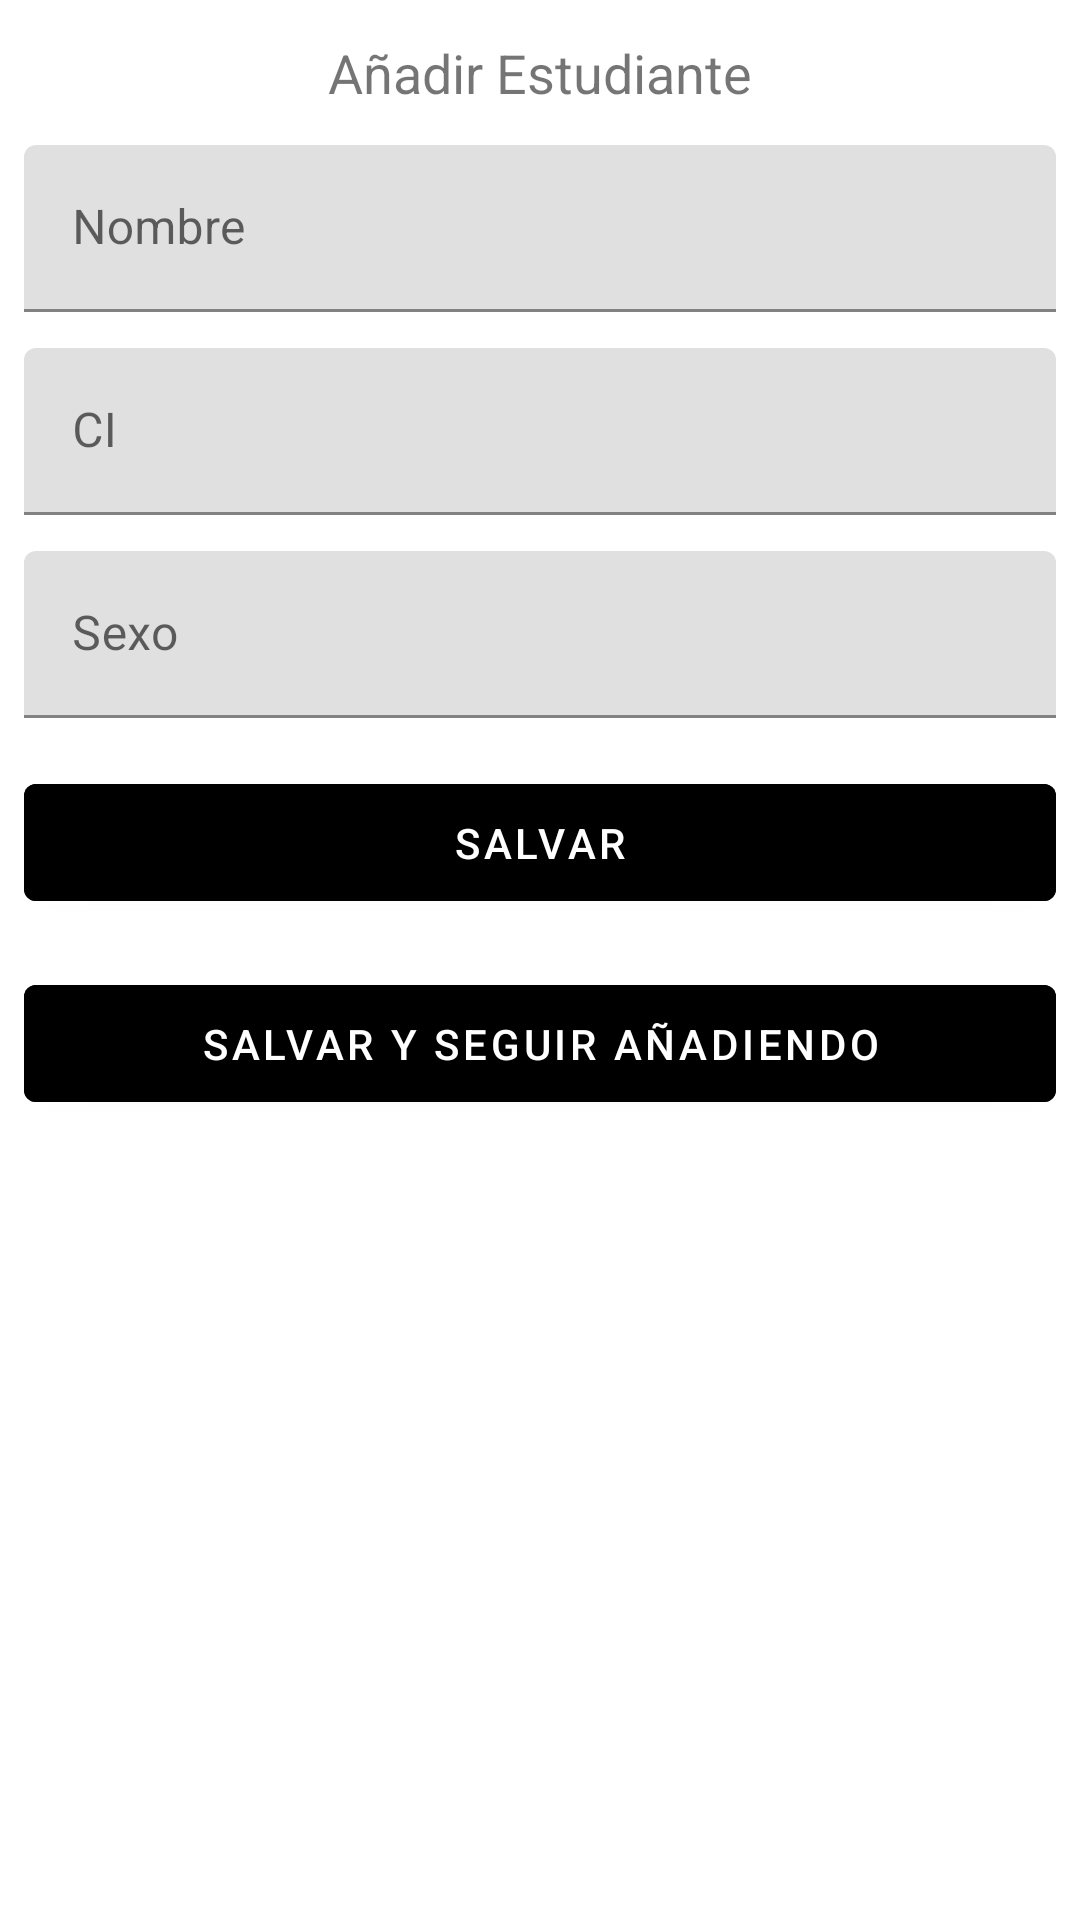

Produce the Android XML layout that renders to this screen, including the resource entries it uses.
<!-- AndroidManifest.xml: application theme Theme.AttrecMaster -->
<!-- res/layout/activity_add_estudiante.xml -->
<?xml version="1.0" encoding="utf-8"?>
<androidx.constraintlayout.widget.ConstraintLayout xmlns:android="http://schemas.android.com/apk/res/android"
    xmlns:app="http://schemas.android.com/apk/res-auto"
    xmlns:tools="http://schemas.android.com/tools"
    android:layout_width="match_parent"
    android:layout_height="match_parent"
    tools:context=".AddEstudianteActivity">


    <TextView
        android:id="@+id/textviewaddEstudiante"
        android:layout_width="wrap_content"
        android:layout_height="wrap_content"
        android:layout_marginBottom="12dp"
        android:layout_marginTop="12dp"
        android:text="Añadir Estudiante"
        android:textSize="18dp"
        app:layout_constraintEnd_toEndOf="parent"
        app:layout_constraintStart_toStartOf="parent"
        app:layout_constraintTop_toTopOf="parent" />

    <com.google.android.material.textfield.TextInputLayout
        android:id="@+id/InputLayoutNombre"
        android:layout_width="match_parent"
        android:layout_height="wrap_content"
        android:layout_marginTop="12dp"
        android:layout_marginLeft="8dp"
        android:layout_marginRight="8dp"
        android:hint="Nombre"
        app:layout_constraintEnd_toEndOf="parent"
        app:layout_constraintStart_toStartOf="parent"
        app:layout_constraintTop_toBottomOf="@+id/textviewaddEstudiante">

        <com.google.android.material.textfield.TextInputEditText
            android:id="@+id/EditTextNombreEstudiante"
            android:layout_width="match_parent"
            android:layout_height="wrap_content" />
    </com.google.android.material.textfield.TextInputLayout>

    <com.google.android.material.textfield.TextInputLayout
        android:id="@+id/InputLayoutCIEstudiante"
        android:layout_width="match_parent"
        android:layout_height="wrap_content"
        android:layout_marginTop="12dp"
        android:layout_marginLeft="8dp"
        android:layout_marginRight="8dp"
        android:hint="CI"
        app:layout_constraintEnd_toEndOf="parent"
        app:layout_constraintStart_toStartOf="parent"
        app:layout_constraintTop_toBottomOf="@+id/InputLayoutNombre">

        <com.google.android.material.textfield.TextInputEditText
            android:id="@+id/EditTextCIEstudiante"
            android:layout_width="match_parent"
            android:layout_height="wrap_content" />
    </com.google.android.material.textfield.TextInputLayout>

    <com.google.android.material.textfield.TextInputLayout
        android:id="@+id/InputLayoutSexoEstudiante"
        android:layout_width="match_parent"
        android:layout_height="wrap_content"
        android:layout_marginTop="12dp"
        android:layout_marginLeft="8dp"
        android:layout_marginRight="8dp"
        android:hint="Sexo"
        app:layout_constraintEnd_toEndOf="parent"
        app:layout_constraintStart_toStartOf="parent"
        app:layout_constraintTop_toBottomOf="@+id/InputLayoutCIEstudiante">

        <com.google.android.material.textfield.TextInputEditText
            android:id="@+id/EditTextSexoEstudiante"
            android:layout_width="match_parent"
            android:layout_height="wrap_content" />
    </com.google.android.material.textfield.TextInputLayout>


    <com.google.android.material.button.MaterialButton
        android:id="@+id/insertEstudianteBtn"
        android:layout_width="match_parent"
        android:layout_height="wrap_content"
        android:layout_marginTop="16dp"
        android:layout_marginLeft="8dp"
        android:layout_marginRight="8dp"
        android:padding="10dp"
        android:backgroundTint="@color/savebutton"
        android:text="Salvar"
        app:layout_constraintEnd_toEndOf="parent"
        app:layout_constraintStart_toStartOf="parent"
        app:layout_constraintTop_toBottomOf="@+id/InputLayoutSexoEstudiante" />


    <com.google.android.material.button.MaterialButton
        android:id="@+id/insertEstudianteContinuarBtn"
        android:layout_width="match_parent"
        android:layout_height="wrap_content"
        android:layout_marginTop="16dp"
        android:layout_marginLeft="8dp"
        android:layout_marginRight="8dp"
        android:padding="10dp"
        android:backgroundTint="@color/savecontinuebutton"
        android:text="Salvar y seguir añadiendo"
        app:layout_constraintEnd_toEndOf="parent"
        app:layout_constraintStart_toStartOf="parent"
        app:layout_constraintTop_toBottomOf="@+id/insertEstudianteBtn" />

</androidx.constraintlayout.widget.ConstraintLayout>
<!-- resources referenced by this layout -->
<resources>
  <style name="Theme.AttrecMaster" parent="Theme.MaterialComponents.DayNight.DarkActionBar">
          
          <item name="colorPrimary">@color/orange_200</item>
          <item name="colorPrimaryVariant">@color/purple_700</item>
          <item name="colorOnPrimary">@color/white</item>
          
          <item name="colorSecondary">@color/orange_200</item>
          <item name="colorSecondaryVariant">@color/teal_700</item>
          <item name="colorOnSecondary">@color/black</item>
          
          <item name="android:statusBarColor" tools:targetApi="l">?attr/colorPrimary</item>
          
      </style>
  <color name="orange_200">#FF8F29</color>
  <color name="purple_700">#FF3700B3</color>
  <color name="white">#FFFFFFFF</color>
  <color name="teal_700">#FF018786</color>
  <color name="black">#FF000000</color>
</resources>
